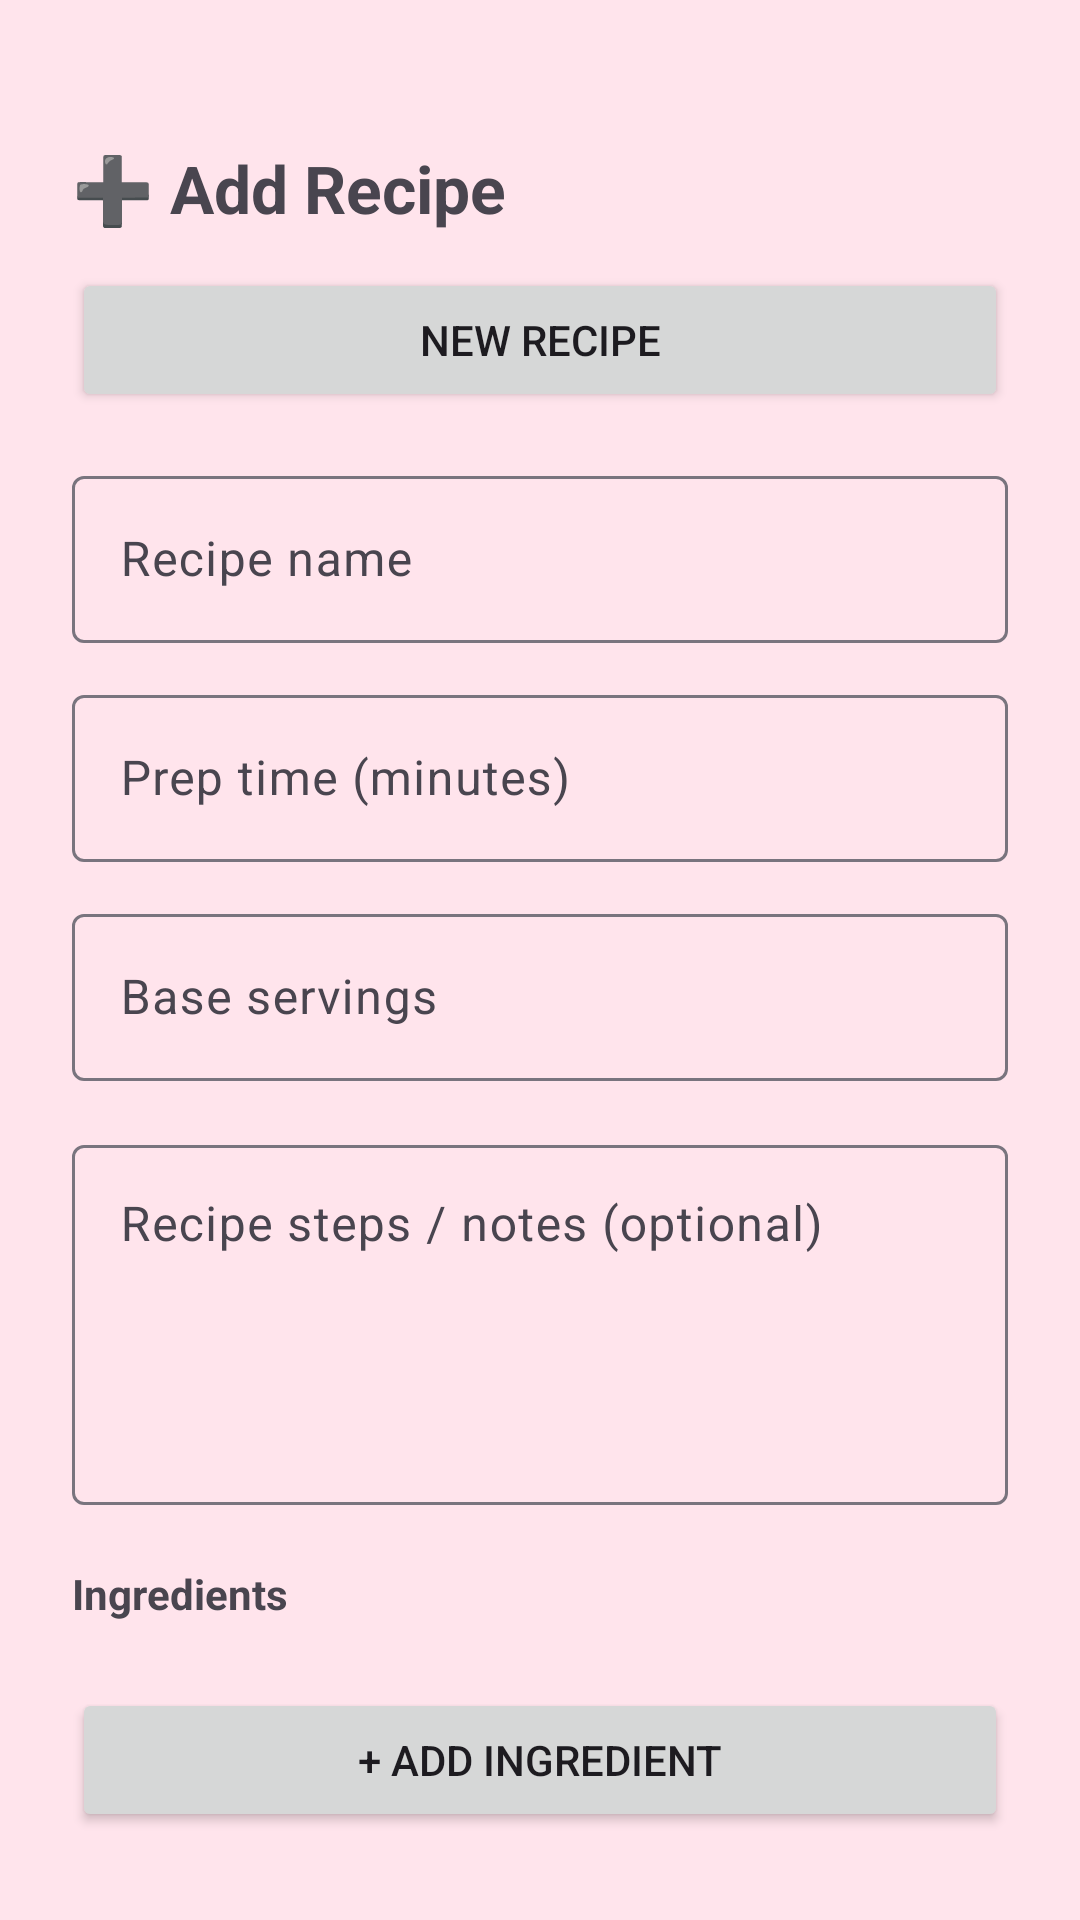

Produce the Android XML layout that renders to this screen, including the resource entries it uses.
<!-- AndroidManifest.xml: application theme Theme.PinkBakeryPlanner -->
<!-- res/layout/fragment_add_recipe.xml -->
<?xml version="1.0" encoding="utf-8"?>
<androidx.core.widget.NestedScrollView xmlns:android="http://schemas.android.com/apk/res/android"
    xmlns:app="http://schemas.android.com/apk/res-auto"
    android:layout_width="match_parent"
    android:layout_height="match_parent"
    android:fillViewport="true"
    android:paddingStart="24dp"
    android:paddingEnd="24dp"
    android:paddingTop="48dp"
    android:paddingBottom="24dp">

    <LinearLayout
        android:layout_width="match_parent"
        android:layout_height="wrap_content"
        android:orientation="vertical">

        <TextView
            android:layout_width="wrap_content"
            android:layout_height="wrap_content"
            android:text="➕ Add Recipe"
            android:textSize="22sp"
            android:textStyle="bold"
            android:layout_marginBottom="12dp" />


        <Button
            android:id="@+id/btnNewRecipe"
            android:layout_width="match_parent"
            android:layout_height="wrap_content"
            android:text="New Recipe"
            android:layout_marginBottom="16dp" />

        <com.google.android.material.textfield.TextInputLayout
            android:id="@+id/tilName"
            android:layout_width="match_parent"
            android:layout_height="wrap_content">

            <com.google.android.material.textfield.TextInputEditText
                android:id="@+id/etName"
                android:layout_width="match_parent"
                android:layout_height="wrap_content"
                android:hint="Recipe name" />
        </com.google.android.material.textfield.TextInputLayout>

        <com.google.android.material.textfield.TextInputLayout
            android:id="@+id/tilPrepTime"
            android:layout_width="match_parent"
            android:layout_height="wrap_content"
            android:layout_marginTop="12dp">

            <com.google.android.material.textfield.TextInputEditText
                android:id="@+id/etPrepTime"
                android:layout_width="match_parent"
                android:layout_height="wrap_content"
                android:hint="Prep time (minutes)"
                android:inputType="number" />
        </com.google.android.material.textfield.TextInputLayout>

        <com.google.android.material.textfield.TextInputLayout
            android:id="@+id/tilServings"
            android:layout_width="match_parent"
            android:layout_height="wrap_content"
            android:layout_marginTop="12dp">

            <com.google.android.material.textfield.TextInputEditText
                android:id="@+id/etServings"
                android:layout_width="match_parent"
                android:layout_height="wrap_content"
                android:hint="Base servings"
                android:inputType="number" />
        </com.google.android.material.textfield.TextInputLayout>

        <com.google.android.material.textfield.TextInputLayout
            android:id="@+id/tilSteps"
            android:layout_width="match_parent"
            android:layout_height="wrap_content"
            android:layout_marginTop="16dp"
            android:hint="Recipe steps / notes (optional)">

            <com.google.android.material.textfield.TextInputEditText
                android:id="@+id/etSteps"
                android:layout_width="match_parent"
                android:layout_height="120dp"
                android:gravity="top"
                android:inputType="textMultiLine"
                android:maxLines="6"
                android:scrollbars="vertical"
                android:overScrollMode="ifContentScrolls"
                android:importantForAutofill="no" />
        </com.google.android.material.textfield.TextInputLayout>






        <TextView
            android:layout_width="wrap_content"
            android:layout_height="wrap_content"
            android:text="Ingredients"
            android:textStyle="bold"
            android:layout_marginTop="20dp"
            android:layout_marginBottom="10dp" />

        <androidx.recyclerview.widget.RecyclerView
            android:id="@+id/rvIngredients"
            android:layout_width="match_parent"
            android:layout_height="wrap_content"
            android:nestedScrollingEnabled="false" />

        <Button
            android:id="@+id/btnAddIngredient"
            android:layout_width="match_parent"
            android:layout_height="wrap_content"
            android:text="+ Add ingredient"
            android:layout_marginTop="12dp"
            android:layout_marginBottom="12dp" />

        <Button
            android:id="@+id/btnSave"
            android:layout_width="match_parent"
            android:layout_height="wrap_content"
            android:text="Save Recipe"
            android:layout_marginTop="24dp" />

    </LinearLayout>
</androidx.core.widget.NestedScrollView>
<!-- resources referenced by this layout -->
<resources>
  <style name="Theme.PinkBakeryPlanner" parent="Base.Theme.PinkBakeryPlanner" />
  <style name="Base.Theme.PinkBakeryPlanner" parent="Theme.Material3.DayNight.NoActionBar">
          <item name="colorPrimary">@color/pink_primary</item>
          <item name="colorOnPrimary">@android:color/white</item>
  
          <item name="colorSecondary">@color/pink_secondary</item>
          <item name="colorOnSecondary">@android:color/white</item>
  
          <item name="android:colorBackground">@color/pink_background</item>
          <item name="colorSurface">@color/pink_surface</item>
  
          <item name="android:windowBackground">@color/pink_background</item>
  
  
      </style>
  <color name="pink_primary">#E91E63</color>
  <color name="pink_secondary">#F06292</color>
  <color name="pink_background">#FFE4EC</color>
  <color name="pink_surface">#FFFFFF</color>
</resources>
